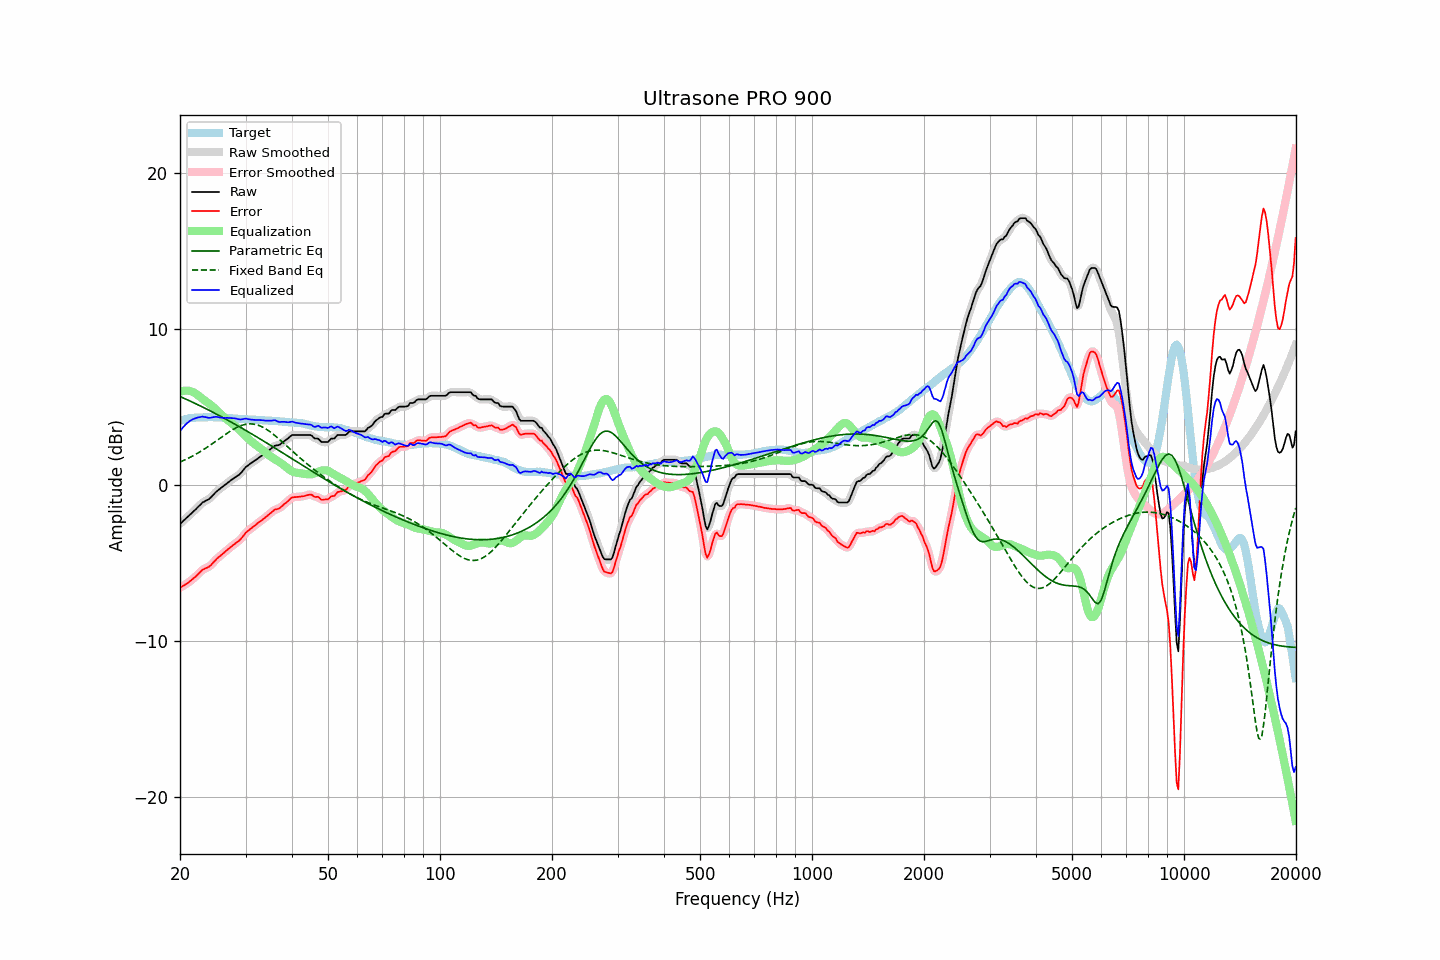

The data file committed next to this chart (first rows):
frequency, raw, error, smoothed, error_smoothed, equalization, parametric_eq, fixed_band_eq, equalized_raw, equalized_smoothed, target
20.00, -2.50, -6.60, -2.50, -6.60, 5.95, 5.66, 1.46, 3.45, 3.45, 4.09
20.20, -2.41, -6.54, -2.41, -6.54, 5.99, 5.62, 1.50, 3.58, 3.58, 4.13
20.40, -2.31, -6.47, -2.32, -6.48, 6.02, 5.57, 1.55, 3.71, 3.70, 4.16
20.61, -2.23, -6.42, -2.22, -6.41, 6.04, 5.53, 1.60, 3.81, 3.81, 4.19
20.81, -2.12, -6.34, -2.13, -6.35, 6.04, 5.48, 1.65, 3.92, 3.91, 4.22
21.02, -2.03, -6.28, -2.03, -6.28, 6.03, 5.43, 1.70, 4.00, 4.00, 4.25
21.23, -1.93, -6.20, -1.94, -6.20, 6.02, 5.38, 1.75, 4.08, 4.08, 4.27
21.44, -1.84, -6.12, -1.84, -6.12, 5.99, 5.34, 1.80, 4.15, 4.15, 4.28
21.66, -1.75, -6.03, -1.75, -6.04, 5.95, 5.29, 1.85, 4.21, 4.20, 4.29
21.87, -1.65, -5.95, -1.65, -5.95, 5.90, 5.24, 1.91, 4.25, 4.25, 4.30
22.09, -1.55, -5.86, -1.55, -5.86, 5.83, 5.19, 1.97, 4.28, 4.28, 4.31
22.31, -1.44, -5.76, -1.45, -5.76, 5.76, 5.14, 2.03, 4.32, 4.31, 4.32
22.54, -1.35, -5.66, -1.34, -5.66, 5.68, 5.09, 2.09, 4.33, 4.34, 4.32
22.76, -1.24, -5.56, -1.24, -5.56, 5.60, 5.04, 2.15, 4.35, 4.36, 4.32
22.99, -1.13, -5.45, -1.15, -5.47, 5.51, 4.99, 2.22, 4.38, 4.36, 4.32
23.22, -1.08, -5.41, -1.08, -5.40, 5.44, 4.94, 2.28, 4.35, 4.36, 4.33
23.45, -1.02, -5.35, -1.03, -5.35, 5.36, 4.89, 2.35, 4.34, 4.34, 4.33
23.69, -0.97, -5.31, -0.98, -5.31, 5.29, 4.83, 2.42, 4.31, 4.31, 4.33
23.92, -0.92, -5.26, -0.91, -5.25, 5.21, 4.78, 2.49, 4.29, 4.30, 4.33
24.16, -0.83, -5.18, -0.83, -5.17, 5.13, 4.73, 2.56, 4.30, 4.30, 4.34
24.40, -0.72, -5.07, -0.73, -5.07, 5.05, 4.68, 2.63, 4.33, 4.32, 4.34
24.65, -0.61, -4.95, -0.61, -4.95, 4.96, 4.62, 2.70, 4.34, 4.34, 4.33
24.89, -0.50, -4.83, -0.50, -4.84, 4.86, 4.57, 2.77, 4.36, 4.36, 4.33
25.14, -0.40, -4.73, -0.41, -4.74, 4.76, 4.52, 2.85, 4.36, 4.35, 4.33
25.39, -0.32, -4.64, -0.32, -4.65, 4.66, 4.46, 2.92, 4.34, 4.34, 4.32
25.65, -0.24, -4.56, -0.24, -4.56, 4.56, 4.41, 3.00, 4.32, 4.32, 4.32
25.91, -0.17, -4.47, -0.17, -4.47, 4.47, 4.35, 3.07, 4.30, 4.30, 4.31
26.16, -0.08, -4.38, -0.08, -4.39, 4.38, 4.29, 3.14, 4.30, 4.29, 4.30
26.43, -0.01, -4.30, 0.00, -4.30, 4.29, 4.24, 3.21, 4.29, 4.29, 4.30
26.69, 0.09, -4.20, 0.08, -4.21, 4.21, 4.18, 3.29, 4.29, 4.29, 4.29
26.96, 0.17, -4.12, 0.16, -4.12, 4.12, 4.13, 3.35, 4.29, 4.29, 4.29
27.23, 0.24, -4.04, 0.24, -4.04, 4.04, 4.07, 3.42, 4.28, 4.28, 4.28
27.50, 0.32, -3.96, 0.31, -3.96, 3.96, 4.01, 3.49, 4.28, 4.28, 4.27
27.77, 0.39, -3.87, 0.39, -3.87, 3.88, 3.95, 3.55, 4.27, 4.27, 4.25
28.05, 0.46, -3.80, 0.46, -3.79, 3.80, 3.90, 3.61, 4.26, 4.26, 4.25
28.33, 0.53, -3.72, 0.52, -3.72, 3.72, 3.84, 3.66, 4.24, 4.24, 4.24
28.62, 0.60, -3.64, 0.59, -3.64, 3.62, 3.78, 3.71, 4.22, 4.22, 4.23
28.90, 0.67, -3.56, 0.67, -3.55, 3.52, 3.72, 3.76, 4.19, 4.20, 4.23
29.19, 0.77, -3.45, 0.77, -3.45, 3.42, 3.66, 3.80, 4.19, 4.20, 4.22
29.48, 0.90, -3.33, 0.90, -3.32, 3.32, 3.60, 3.83, 4.21, 4.21, 4.23
29.78, 1.03, -3.19, 1.02, -3.19, 3.21, 3.54, 3.86, 4.23, 4.23, 4.22
30.08, 1.14, -3.06, 1.13, -3.08, 3.10, 3.48, 3.88, 4.25, 4.24, 4.21
30.38, 1.22, -2.98, 1.22, -2.97, 3.00, 3.42, 3.90, 4.22, 4.22, 4.19
30.68, 1.30, -2.90, 1.30, -2.89, 2.90, 3.36, 3.90, 4.20, 4.20, 4.19
30.99, 1.38, -2.81, 1.37, -2.81, 2.81, 3.30, 3.91, 4.19, 4.18, 4.18
31.30, 1.45, -2.73, 1.45, -2.74, 2.73, 3.24, 3.90, 4.17, 4.17, 4.18
31.61, 1.52, -2.66, 1.52, -2.66, 2.65, 3.18, 3.89, 4.16, 4.16, 4.18
31.93, 1.59, -2.58, 1.59, -2.58, 2.57, 3.12, 3.87, 4.16, 4.16, 4.17
32.24, 1.66, -2.49, 1.66, -2.49, 2.50, 3.05, 3.84, 4.15, 4.16, 4.15
32.57, 1.74, -2.41, 1.73, -2.42, 2.42, 2.99, 3.81, 4.15, 4.15, 4.14
32.89, 1.81, -2.35, 1.81, -2.34, 2.34, 2.93, 3.77, 4.15, 4.15, 4.15
33.22, 1.88, -2.26, 1.88, -2.26, 2.26, 2.87, 3.72, 4.14, 4.14, 4.14
33.55, 1.96, -2.18, 1.95, -2.19, 2.18, 2.81, 3.67, 4.13, 4.13, 4.14
33.89, 2.03, -2.10, 2.03, -2.10, 2.09, 2.74, 3.61, 4.12, 4.12, 4.13
34.23, 2.11, -2.02, 2.11, -2.02, 2.01, 2.68, 3.54, 4.11, 4.11, 4.13
34.57, 2.19, -1.93, 2.18, -1.93, 1.92, 2.62, 3.47, 4.11, 4.11, 4.11
34.92, 2.27, -1.85, 2.27, -1.85, 1.84, 2.55, 3.40, 4.11, 4.11, 4.11
35.27, 2.35, -1.76, 2.35, -1.75, 1.77, 2.49, 3.32, 4.12, 4.12, 4.11
35.62, 2.43, -1.67, 2.43, -1.67, 1.70, 2.43, 3.25, 4.13, 4.13, 4.10
35.97, 2.51, -1.59, 2.49, -1.61, 1.64, 2.36, 3.16, 4.14, 4.13, 4.09
... 635 more rows
